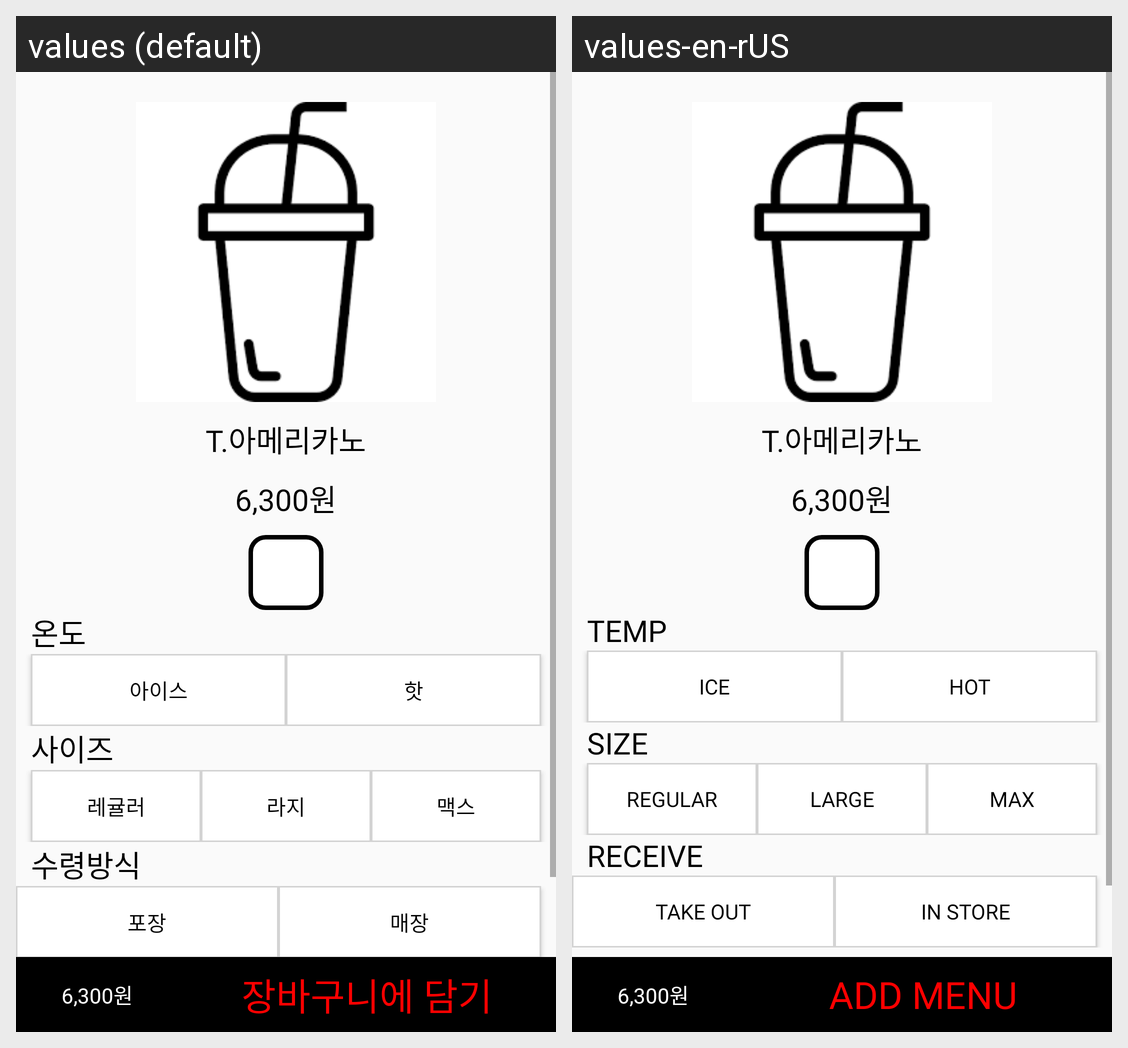

This grid shows one Android layout under two languages. Give, for every string resource on the screen, its name, the default text and each shown locale's text.
Android screen res/layout/beveragesetbody.xml rendered under 2 locales, left to right: values (default), values-en-rUS. Device: Nexus 5 (rendered at 1080×1920; each locale shown at half size, 540×960, under a caption strip naming it); theme Theme.Kiosk.
Strings drawn on this screen, with the default value and each locale's value (text and hints the layout hard-codes, and strings that could not be matched under every locale, appear in the picture but are not listed):

temp
  values: 온도
  values-en-rUS: TEMP

temp_ice
  values: 아이스
  values-en-rUS: ICE

temp_hot
  values: 핫
  values-en-rUS: HOT

size
  values: 사이즈
  values-en-rUS: SIZE

size_regular
  values: 레귤러
  values-en-rUS: REGULAR

size_large
  values: 라지
  values-en-rUS: LARGE

size_max
  values: 맥스
  values-en-rUS: MAX

get
  values: 수령방식
  values-en-rUS: RECEIVE

get_takeout
  values: 포장
  values-en-rUS: TAKE OUT

get_holl
  values: 매장
  values-en-rUS: IN STORE

putBasket
  values: 장바구니에 담기
  values-en-rUS: ADD MENU
